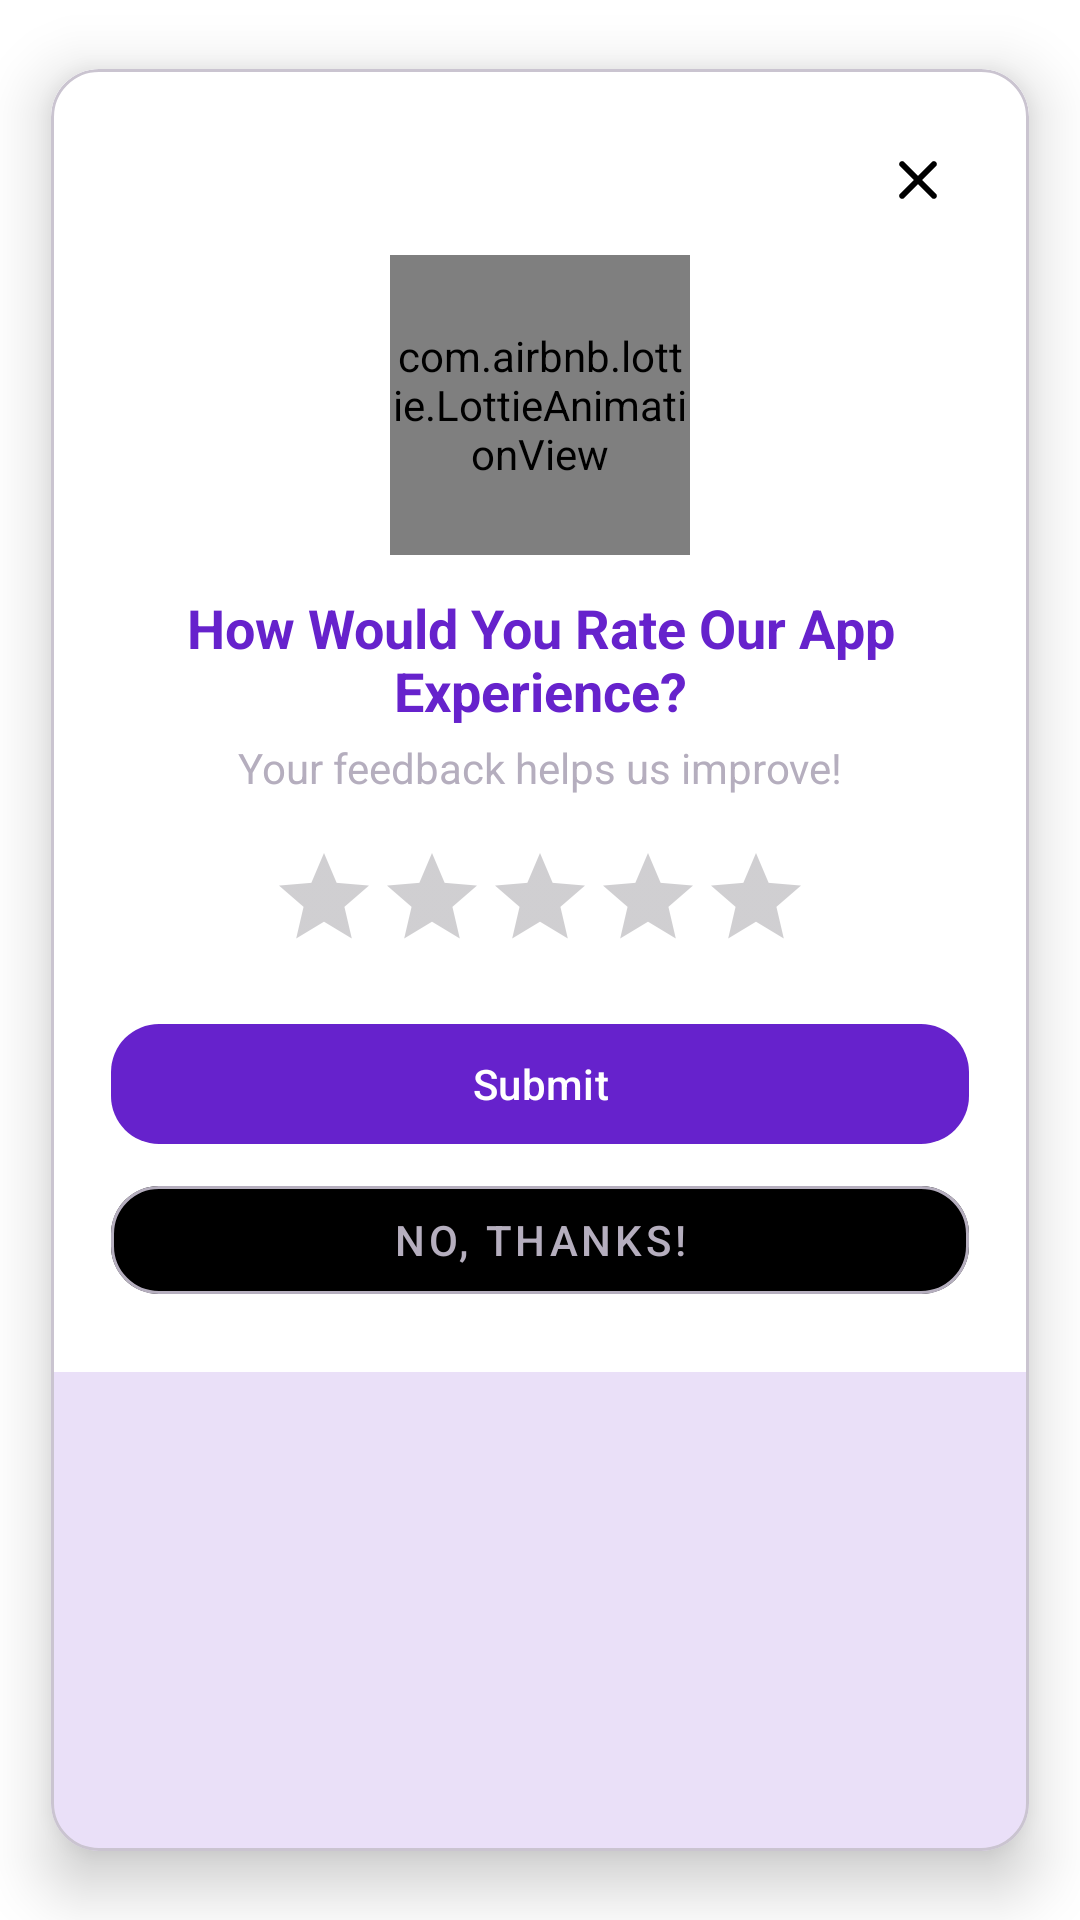

Produce the Android XML layout that renders to this screen, including the resource entries it uses.
<!-- AndroidManifest.xml: application theme Theme.NocturneVPN -->
<!-- res/layout/rating_dialog.xml -->
<?xml version="1.0" encoding="utf-8"?>
<com.google.android.material.card.MaterialCardView xmlns:android="http://schemas.android.com/apk/res/android"
    xmlns:app="http://schemas.android.com/apk/res-auto"
    android:layout_width="320dp"
    android:layout_height="wrap_content"
    app:cardCornerRadius="16dp"
    android:layout_marginStart="24dp"
    android:layout_marginEnd="24dp"
    app:cardElevation="12dp"
    app:cardUseCompatPadding="true"
    app:cardBackgroundColor="@color/white">

    <androidx.constraintlayout.widget.ConstraintLayout
        android:layout_width="match_parent"
        android:layout_height="wrap_content"
        android:background="@color/white"
        android:padding="20dp">

        
        <LinearLayout
            android:id="@+id/ivClose"
            android:layout_width="wrap_content"
            android:layout_height="wrap_content"
            android:background="@drawable/rounded_ripple"

            app:layout_constraintEnd_toEndOf="parent"
            app:layout_constraintTop_toTopOf="parent"

            >

            <ImageView
                android:layout_width="wrap_content"
                android:layout_height="wrap_content"
                android:padding="5dp"
                android:src="@drawable/ic_close" />

        </LinearLayout>


        














        
        <com.airbnb.lottie.LottieAnimationView
            android:id="@+id/lottieStar"
            android:layout_width="100dp"
            android:layout_height="100dp"
            app:lottie_rawRes="@raw/star_aniamtion"
            app:lottie_autoPlay="true"
            app:lottie_loop="false"
            app:layout_constraintTop_toBottomOf="@id/ivClose"
            app:layout_constraintStart_toStartOf="parent"
            app:layout_constraintEnd_toEndOf="parent"
            android:layout_marginTop="8dp" />

        
        <TextView
            android:id="@+id/tvTitle"
            android:layout_width="0dp"
            android:layout_height="wrap_content"
            android:text="How Would You Rate Our App Experience?"
            android:textAlignment="center"
            android:textColor="@color/strong_violet"
            android:textSize="18sp"
            android:textStyle="bold"
            app:layout_constraintTop_toBottomOf="@id/lottieStar"
            app:layout_constraintStart_toStartOf="parent"
            app:layout_constraintEnd_toEndOf="parent"
            android:layout_marginTop="12dp" />

        
        <TextView
            android:id="@+id/tvSubtitle"
            android:layout_width="0dp"
            android:layout_height="wrap_content"
            android:text="Your feedback helps us improve!"
            android:textAlignment="center"
            android:textColor="@color/gray"
            android:textSize="14sp"
            app:layout_constraintTop_toBottomOf="@id/tvTitle"
            app:layout_constraintStart_toStartOf="parent"
            app:layout_constraintEnd_toEndOf="parent"
            android:layout_marginTop="4dp" />

        
        <RatingBar
            android:id="@+id/ratingBar"
            style="@style/Widget.AppCompat.RatingBar.Indicator"
            android:layout_width="wrap_content"
            android:layout_height="wrap_content"
            android:numStars="5"
            android:stepSize="1"
            android:isIndicator="false"
            android:progressTint="@color/strong_violet"
            android:secondaryProgressTint="@color/strong_violet"
            app:layout_constraintTop_toBottomOf="@id/tvSubtitle"
            app:layout_constraintStart_toStartOf="parent"
            app:layout_constraintEnd_toEndOf="parent"
            android:layout_marginTop="16dp" />

        
        <com.google.android.material.button.MaterialButton
            android:id="@+id/btnSubmit"
            android:layout_width="0dp"
            android:layout_height="wrap_content"
            android:text="Submit"
            android:textColor="@color/white"
            app:cornerRadius="16dp"
            app:backgroundTint="@color/strong_violet"
            app:layout_constraintTop_toBottomOf="@id/ratingBar"
            app:layout_constraintStart_toStartOf="parent"
            app:layout_constraintEnd_toEndOf="parent"
            android:layout_marginTop="20dp"
            android:layout_marginBottom="8dp" />

        
        <com.google.android.material.button.MaterialButton
            android:id="@+id/tvNoThanks"
            android:layout_width="0dp"
            android:layout_height="wrap_content"
            android:text="No, Thanks!"
            android:textColor="@color/gray"
            app:cornerRadius="16dp"
            style="@style/Widget.MaterialComponents.Button.OutlinedButton"
            app:strokeColor="@color/gray"
            app:strokeWidth="1dp"
            app:backgroundTint="@color/Quation_btn_background"
            app:layout_constraintTop_toBottomOf="@id/btnSubmit"
            app:layout_constraintBottom_toBottomOf="parent"
            app:layout_constraintStart_toStartOf="parent"
            app:layout_constraintEnd_toEndOf="parent"
            android:layout_marginTop="4dp" />

    </androidx.constraintlayout.widget.ConstraintLayout>
</com.google.android.material.card.MaterialCardView>
<!-- resources referenced by this layout -->
<resources>
  <color name="Quation_btn_background">#2D2D2D</color>
  <color name="btn_background">#F7F7F7</color>
  <color name="gray">#B5AEBE</color>
  <color name="strong_violet">#6622CC</color>
  <color name="white">#FFFFFF</color>
  <!-- drawable ic_close (drawable) -->
  <?xml version="1.0" encoding="utf-8"?>
  <vector xmlns:android="http://schemas.android.com/apk/res/android"
      android:width="24dp"
      android:height="24dp"
      android:viewportWidth="24"
      android:viewportHeight="24">
  
      <path
          android:fillColor="@color/black"
          android:pathData="M18 6C17.8125 5.81253 17.5582 5.70721 17.293 5.70721C17.0278 5.70721 16.7735 5.81253 16.586 6L12 10.586L7.414 6C7.22647 5.81253 6.97216 5.70721 6.707 5.70721C6.44184 5.70721 6.18753 5.81253 6 6C5.81253 6.18753 5.70721 6.44184 5.70721 6.707C5.70721 6.97216 5.81253 7.22647 6 7.414L10.586 12L6 16.586C5.81253 16.7735 5.70721 17.0278 5.70721 17.293C5.70721 17.5582 5.81253 17.8125 6 18C6.18753 18.1875 6.44184 18.2928 6.707 18.2928C6.97216 18.2928 7.22647 18.1875 7.414 18L12 13.414L16.586 18C16.7735 18.1875 17.0278 18.2928 17.293 18.2928C17.5582 18.2928 17.8125 18.1875 18 18C18.1875 17.8125 18.2928 17.5582 18.2928 17.293C18.2928 17.0278 18.1875 16.7735 18 16.586L13.414 12L18 7.414C18.1875 7.22647 18.2928 6.97216 18.2928 6.707C18.2928 6.44184 18.1875 6.18753 18 6Z" />
  </vector>
  <!-- drawable rounded_ripple (drawable) -->
  <?xml version="1.0" encoding="utf-8"?>
  <ripple xmlns:android="http://schemas.android.com/apk/res/android"
      android:exitFadeDuration="@android:integer/config_longAnimTime"
      android:color="#e0e0e0">
  
      <item android:id="@android:id/mask">
          <shape android:shape="rectangle">
              <solid android:color="@android:color/holo_green_light" />
              <corners android:radius="30dp" />
          </shape>
      </item>
  
  
  </ripple>
  <style name="Theme.NocturneVPN" parent="Base.Theme.NocturneVPN" />
  <color name="black">#FF000000</color>
  <style name="Base.Theme.NocturneVPN" parent="Theme.Material3.Light.NoActionBar">
          
          <item name="colorPrimary">@color/strong_violet</item>
          <item name="colorPrimaryVariant">@color/strong_violet</item>
          <item name="colorOnPrimary">@color/white</item>
          <item name="colorSecondary">@color/up_arrow</item>
          <item name="colorSecondaryVariant">@color/up_arrow</item>
          <item name="colorOnSecondary">@color/black</item>
          <item name="colorBackground">@color/white</item>
          <item name="colorSurface">@color/white</item>
          <item name="colorOnSurface">@color/black</item>
          <item name="colorOnBackground">@color/black</item>
          <item name="android:windowBackground">@color/white</item>
          <item name="android:statusBarColor">@android:color/transparent</item>
          <item name="android:navigationBarColor">@android:color/transparent</item>
          <item name="android:windowFullscreen">false</item>
          <item name="android:windowNoTitle">true</item>
          
          <item name="android:windowLightStatusBar">true</item>
  
  
  
  
  
  
      </style>
  <color name="up_arrow">#22CCC2</color>
</resources>
